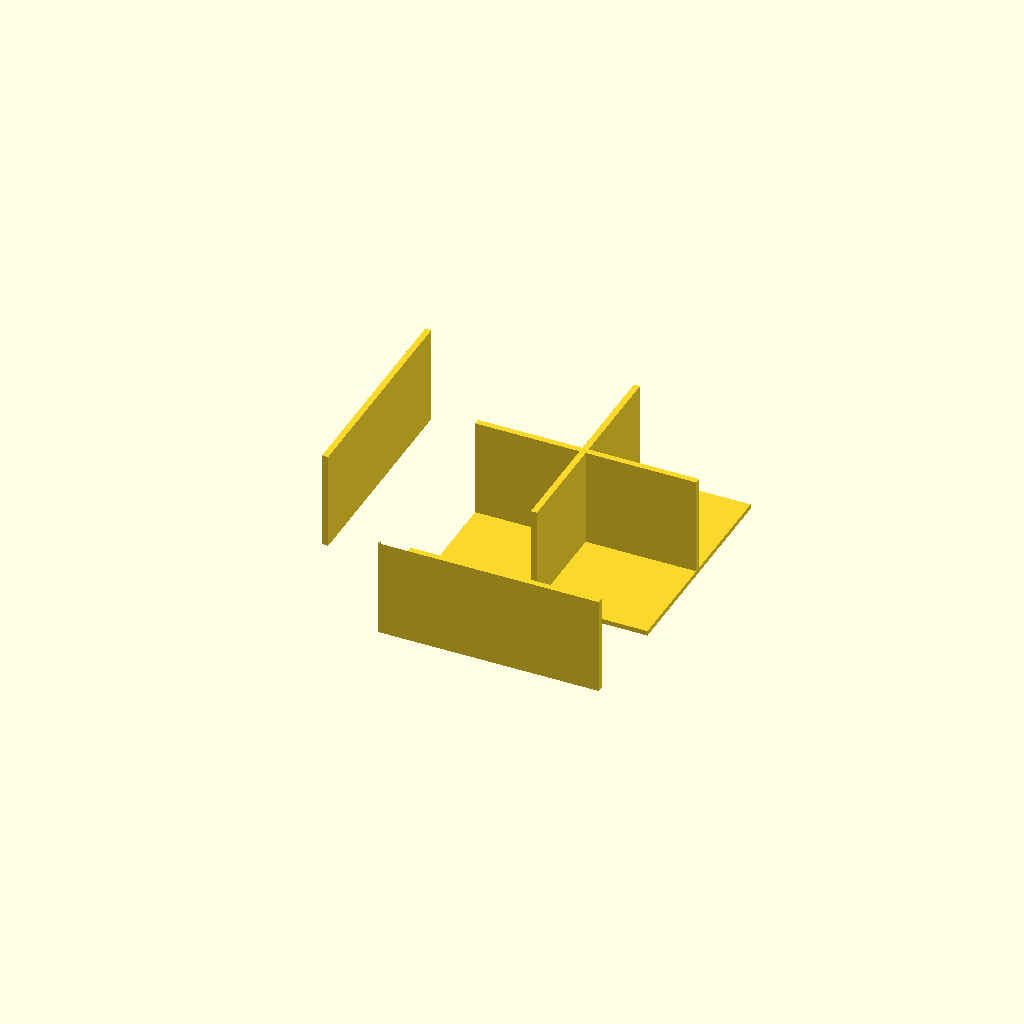
Cell 1: the model at its default parameters.
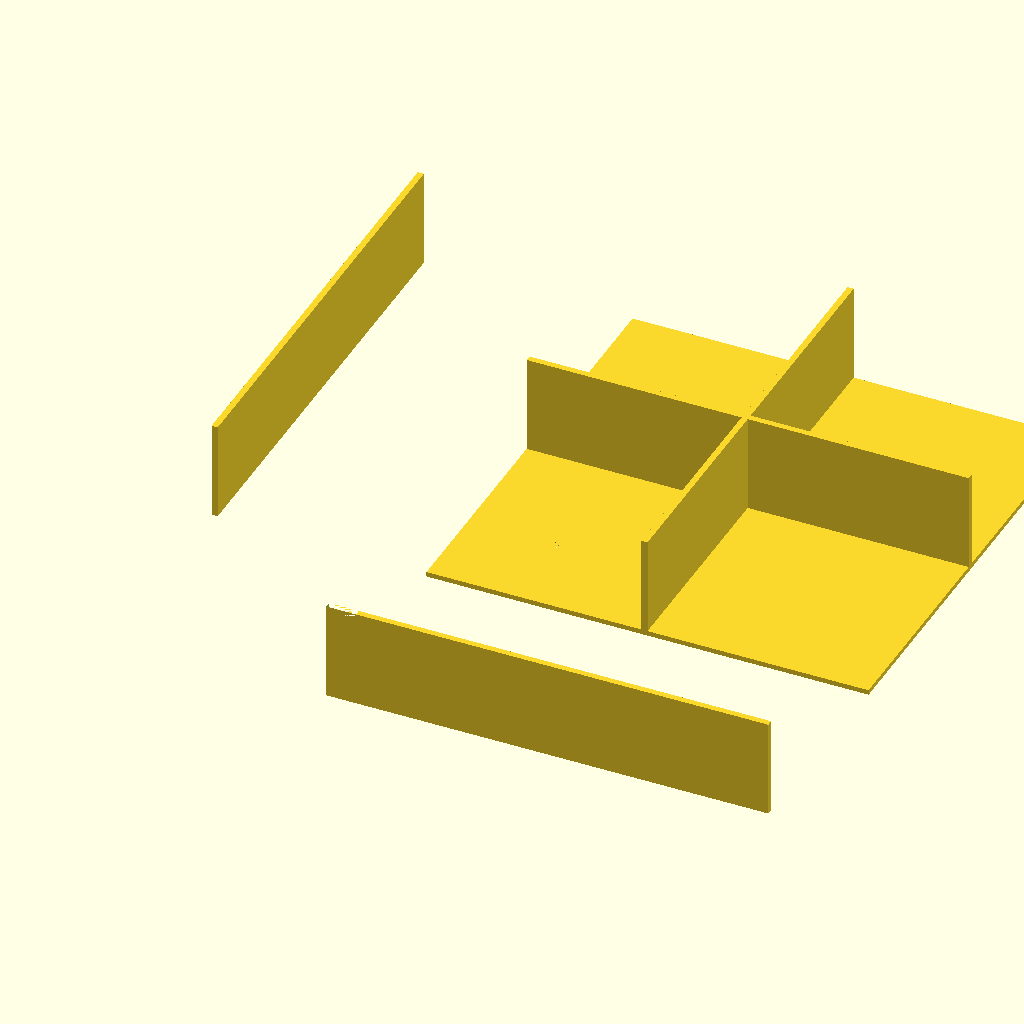
Cell 2 — outer_size set to 180, the other parameters unchanged.
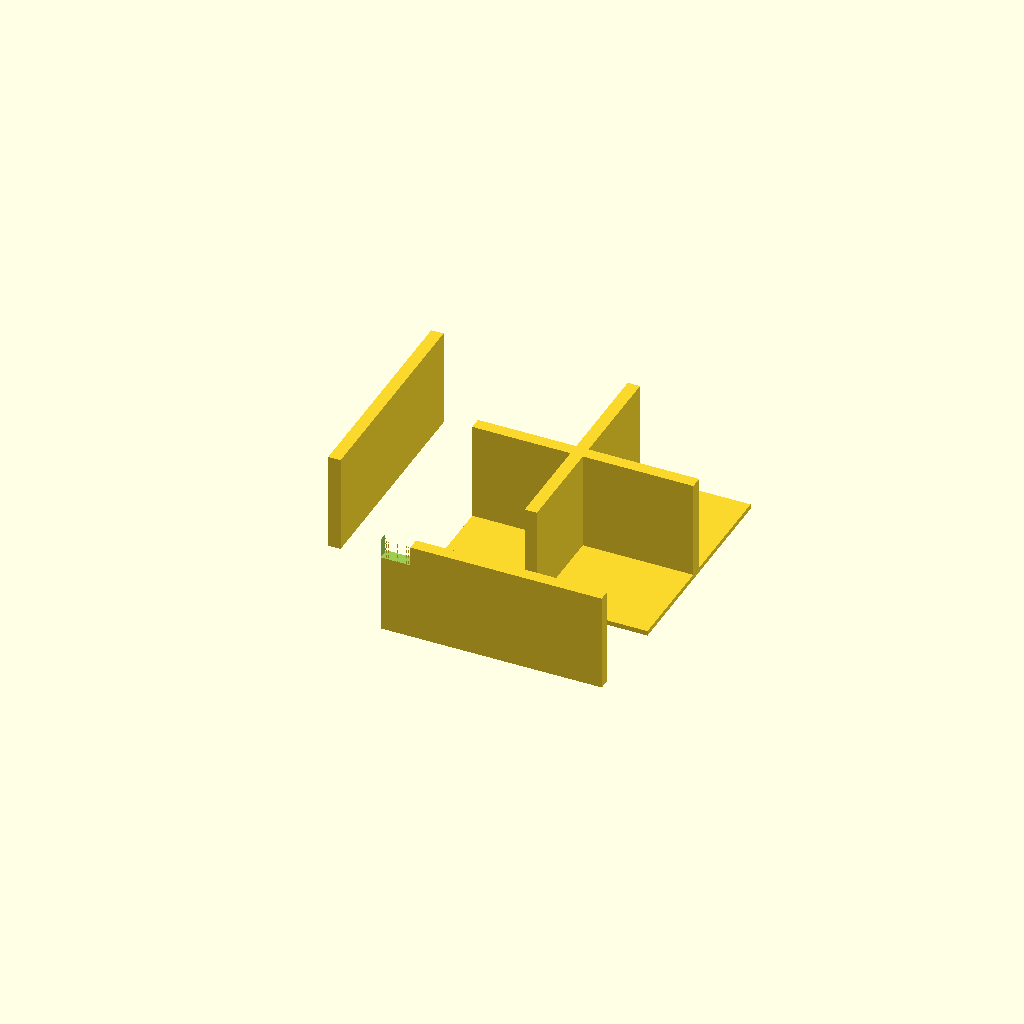
Cell 3: the same model with wall_thickness = 5.
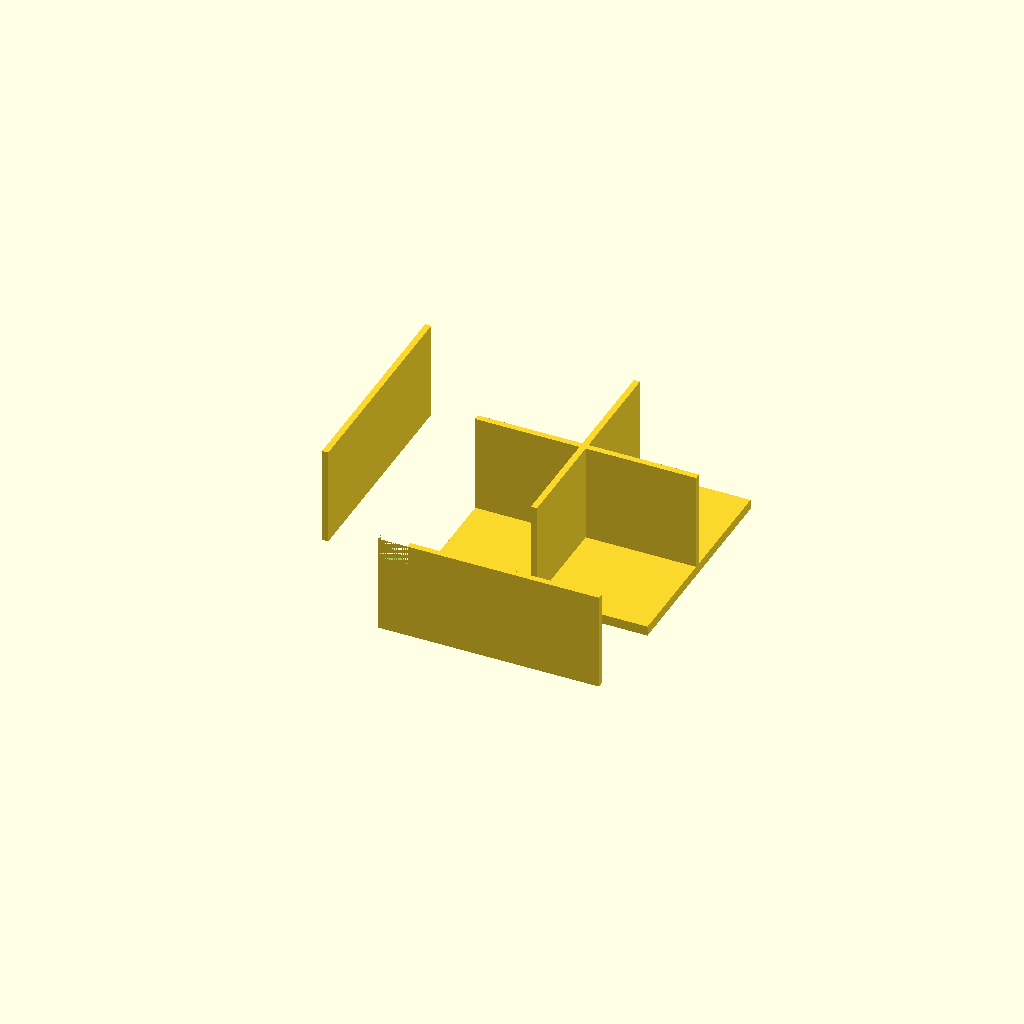
Cell 4: top_thickness = 4 (everything else at default).
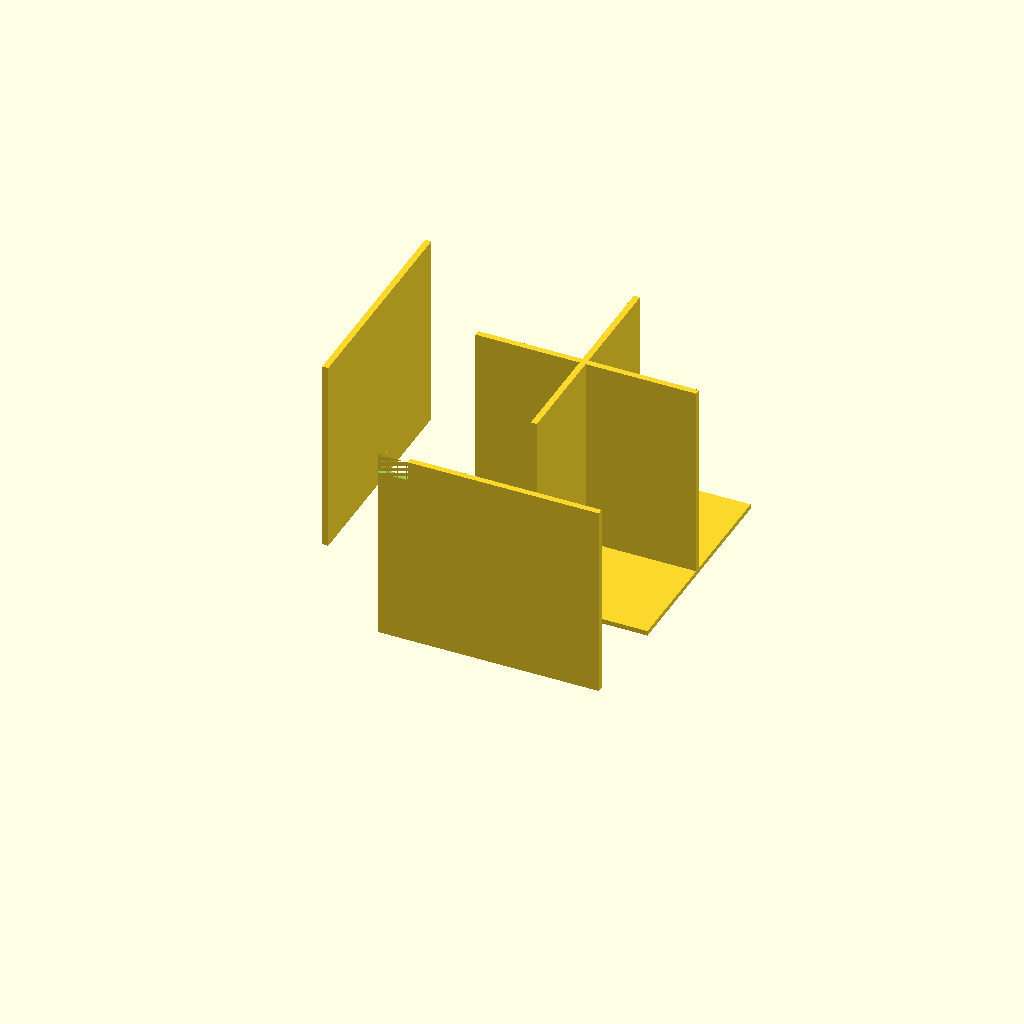
Cell 5: the same model with height = 80.
All cells are drawn from one camera (rotation 55°, 0°, 25°, orthographic, colour scheme Cornfield), so only the parameter changes between them.
Source of the model, bench/results/main-tiiny/code/tiiny_Qwen_Qwen3-Coder-Next/stirrer_fan_housing_s1_a1.scad:
// Dimensions
outer_size = 90;          // outer X/Y size in mm
wall_thickness = 2.5;     // wall thickness in mm
top_thickness = 2;        // top plate thickness in mm
height = 40;              // total height from top plate to open top
hole_pattern_size = 71.5; // screw hole pattern square size in mm
hole_diameter = 4.5;      // screw hole diameter in mm
notch_width = 12;         // notch width in mm
notch_depth = 8;          // notch depth from top (40 - 32) in mm

// Derived dimensions
inner_size = outer_size - 2 * wall_thickness;

// Screw hole positions (4 holes on square pattern)
hole_offset = hole_pattern_size / 2;

// Notch position: centered on one wall (Y negative side)
notch_x_center = 0;
notch_y_start = -inner_size/2;
notch_y_end = notch_y_start + notch_width;
notch_z_start = height - notch_depth;

// Top plate - positioned at z = 0 to 2
module top_plate() {
    cube([outer_size, outer_size, top_thickness]);
}

// Walls - positioned on top of top plate (z = 2 to 42)
module walls() {
    // Front wall (Y negative side)
    translate([0, -inner_size/2, top_thickness])
        cube([outer_size, wall_thickness, height]);
    
    // Back wall (Y positive side)
    translate([0, inner_size/2, top_thickness])
        cube([outer_size, wall_thickness, height]);
    
    // Left wall (X negative side)
    translate([-inner_size/2, 0, top_thickness])
        cube([wall_thickness, outer_size, height]);
    
    // Right wall (X positive side)
    translate([inner_size/2, 0, top_thickness])
        cube([wall_thickness, outer_size, height]);
}

// Screw holes - through the top plate
module screw_holes() {
    for (x = [-1, 1]) {
        for (y = [-1, 1]) {
            translate([x * hole_offset, y * hole_offset, -0.01])
                cylinder(h = top_thickness + 0.02, r = hole_diameter/2, $fn = 64);
        }
    }
}

// Notch for power cable - in front wall (Y negative side)
module notch() {
    // Notch in front wall (Y negative side)
    // The notch is 12mm wide, centered on the wall, and goes 8mm down from the top (z = 42 - 8 = 34 to 42)
    translate([0, -inner_size/2, height + top_thickness - notch_depth])
        cube([notch_width + 0.1, wall_thickness + 0.1, notch_depth + 0.02]);
}

// Assemble the housing
module housing() {
    union() {
        top_plate();
        walls();
    }
}

// Subtract screw holes
module housing_with_holes() {
    difference() {
        housing();
        translate([0, 0, -0.01])
            screw_holes();
    }
}

// Subtract notch
module final_housing() {
    difference() {
        housing_with_holes();
        translate([0, 0, -0.01])
            notch();
    }
}

// Render
final_housing();
Parameter table extracted from the source (name, type, default, range or options):
outer_size: number, default 90
wall_thickness: number, default 2.5
top_thickness: number, default 2
height: number, default 40
hole_pattern_size: number, default 71.5
hole_diameter: number, default 4.5
notch_width: number, default 12
notch_depth: number, default 8
notch_x_center: number, default 0
